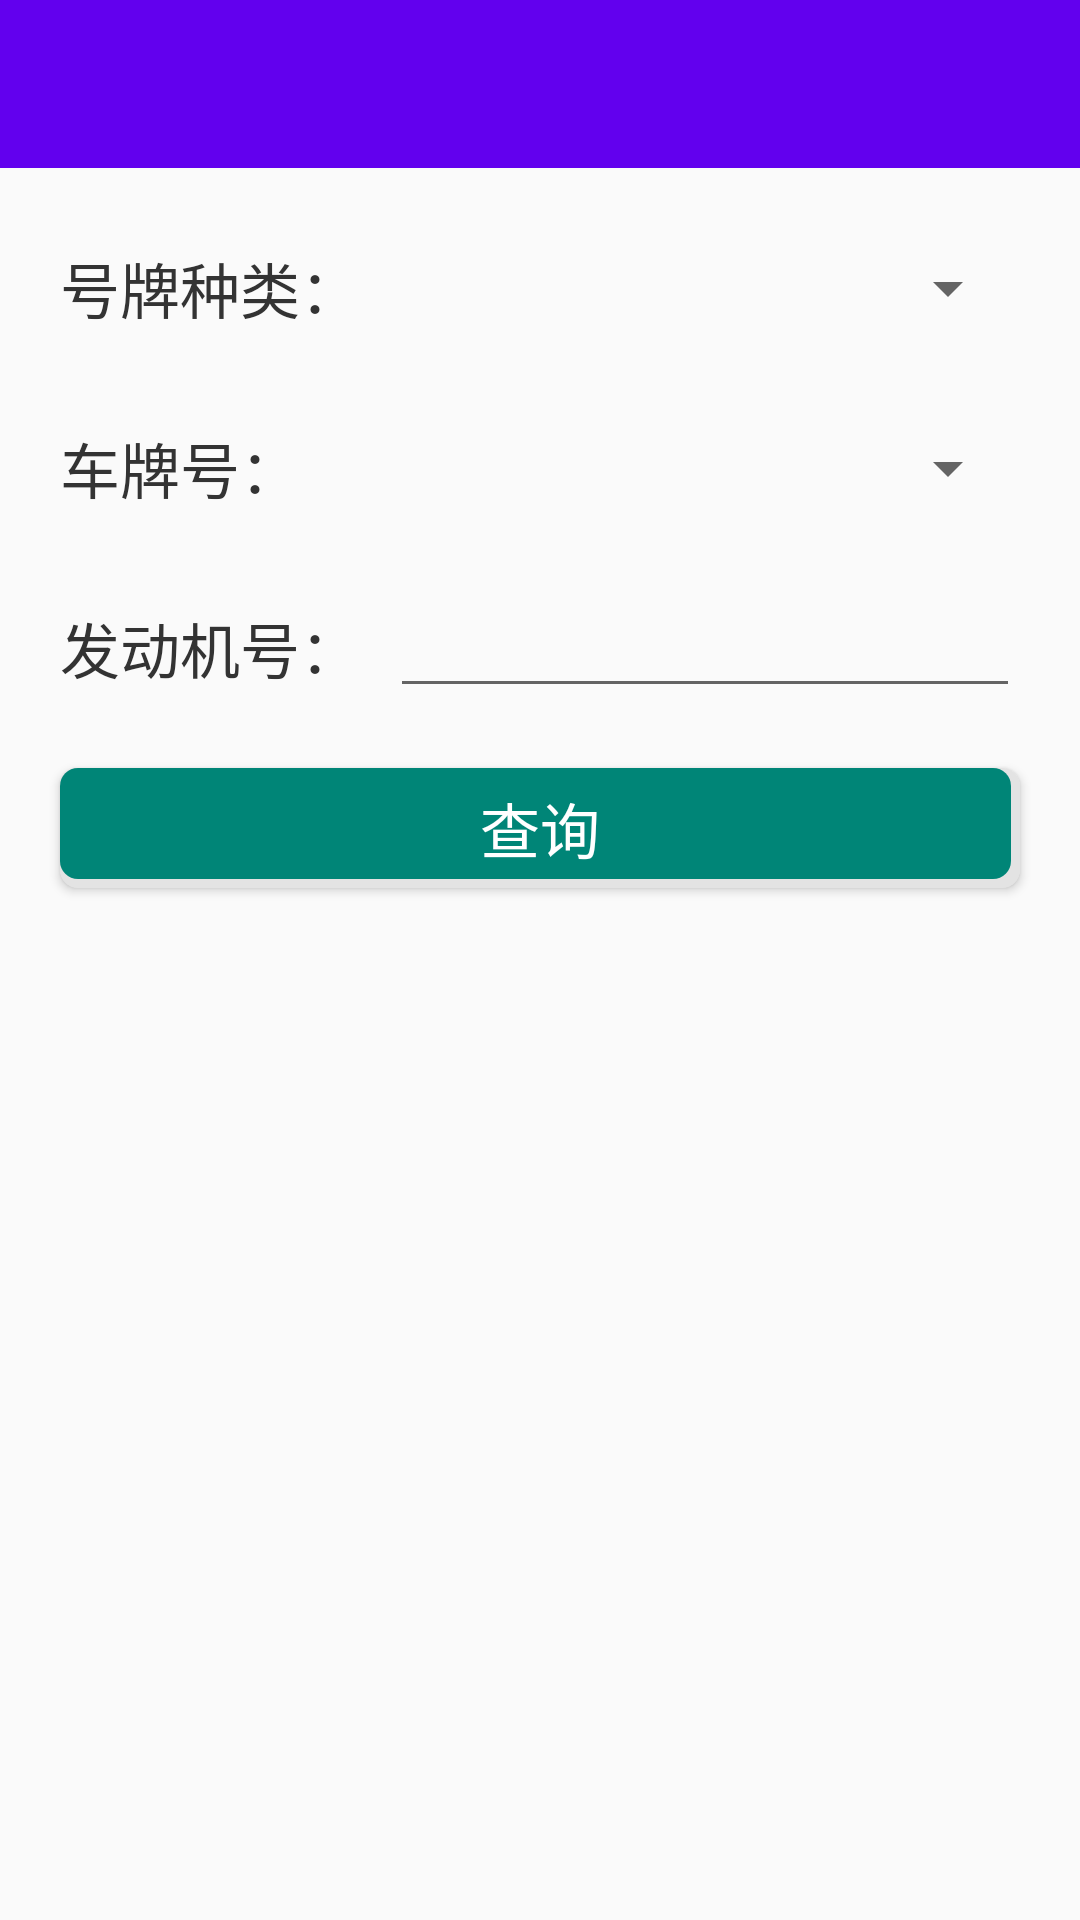

Android layout source for this screen:
<!-- AndroidManifest.xml: application theme AppTheme -->
<!-- res/layout/wzccx_fragment.xml -->
<?xml version="1.0" encoding="utf-8"?>
<LinearLayout xmlns:android="http://schemas.android.com/apk/res/android"
    android:layout_width="match_parent"
    android:layout_height="match_parent"
    android:orientation="vertical">

    <include layout="@layout/head" />

    <LinearLayout
        android:layout_width="match_parent"
        android:layout_height="40dp"
        android:layout_marginTop="20dp"
        android:orientation="horizontal">


        <TextView
            android:layout_width="110dp"
            android:layout_height="match_parent"
            android:layout_marginLeft="20dp"
            android:gravity="center_vertical"
            android:text="号牌种类："
            android:textColor="#333"
            android:textSize="20sp" />

        <Spinner
            android:id="@+id/sp_type"
            style="@style/Widget.AppCompat.Light.DropDownItem.Spinner"
            android:layout_width="match_parent"
            android:layout_height="match_parent"
            android:layout_marginRight="20dp" />
    </LinearLayout>

    <LinearLayout
        android:layout_width="match_parent"
        android:layout_height="40dp"
        android:layout_marginTop="20dp"
        android:orientation="horizontal">


        <TextView
            android:layout_width="110dp"
            android:layout_height="match_parent"
            android:layout_marginLeft="20dp"
            android:gravity="center_vertical"
            android:text="车牌号："
            android:textColor="#333"
            android:textSize="20sp" />

        <Spinner
            android:id="@+id/sp_car"
            style="@style/Widget.AppCompat.Light.DropDownItem.Spinner"
            android:layout_width="match_parent"
            android:layout_height="match_parent"
            android:layout_marginRight="20dp" />
    </LinearLayout>

    <LinearLayout
        android:layout_width="match_parent"
        android:layout_height="40dp"
        android:layout_marginTop="20dp"
        android:orientation="horizontal">


        <TextView
            android:layout_width="110dp"
            android:layout_height="match_parent"
            android:layout_marginLeft="20dp"
            android:gravity="center_vertical"
            android:text="发动机号："
            android:textColor="#333"
            android:textSize="20sp" />

        <EditText
            android:id="@+id/sp_num"
            android:layout_width="match_parent"
            android:layout_height="match_parent"
            android:layout_marginRight="20dp" />
    </LinearLayout>

    <Button
        android:id="@+id/bt_query"
        android:layout_width="match_parent"
        android:layout_height="40dp"
        android:layout_marginLeft="20dp"
        android:layout_marginTop="20dp"
        android:elevation="20dp"
        android:layout_marginRight="20dp"
        android:background="@drawable/bt_style"
        android:text="查询"
        android:textColor="#fff"
        android:textSize="20sp" />

</LinearLayout>
<!-- res/layout/head.xml (included above) -->
<?xml version="1.0" encoding="utf-8"?>
<LinearLayout xmlns:android="http://schemas.android.com/apk/res/android"
    android:layout_width="match_parent"
    android:layout_height="?attr/actionBarSize"
    android:background="@color/colorPrimary"
    android:orientation="horizontal">


    <ImageView
        android:id="@+id/item_change"
        android:layout_width="30dp"
        android:layout_height="match_parent"
        android:src="@mipmap/zuojiantou" />

    <TextView
        android:id="@+id/title"
        android:layout_width="0dp"
        android:layout_weight="1"
        android:layout_height="match_parent"
        android:layout_marginLeft="5dp"
        android:ellipsize="end"
        android:gravity="center|left"
        android:maxLines="1"
        android:textColor="#fff"
        android:textSize="20sp" />


    <TextView
        android:id="@+id/title1"
        android:layout_width="wrap_content"
        android:layout_height="match_parent"
        android:paddingRight="20dp"
        android:gravity="center"
        android:textColor="#fff"
        android:textSize="18sp" />


</LinearLayout>
<!-- resources referenced by this layout -->
<resources>
  <!-- drawable bt_style (drawable) -->
  <?xml version="1.0" encoding="utf-8"?>
  <layer-list xmlns:android="http://schemas.android.com/apk/res/android">
      <item>
          <shape>
              <solid android:color="#e3e3e3" />
              <corners android:radius="6dp" />
  
          </shape>
      </item>
      <item android:bottom="3dp"
          android:right="3dp">
          <shape>
              <solid android:color="#008577" />
              <corners android:radius="6dp" />
          </shape>
      </item>
  
  </layer-list>
  <style name="AppTheme" parent="Theme.AppCompat.Light.NoActionBar">
          
          <item name="colorPrimary">@color/colorPrimary</item>
          <item name="colorPrimaryDark">@color/colorPrimaryDark</item>
          <item name="colorAccent">@color/colorAccent</item>
      </style>
  <!-- not gathered from this repository: default colours our renderer supplied (Android Studio template values) -->
  <color name="colorPrimary">#FF6200EE</color>
  <color name="colorPrimaryDark">#FF3700B3</color>
  <color name="colorAccent">#FF03DAC5</color>
</resources>
